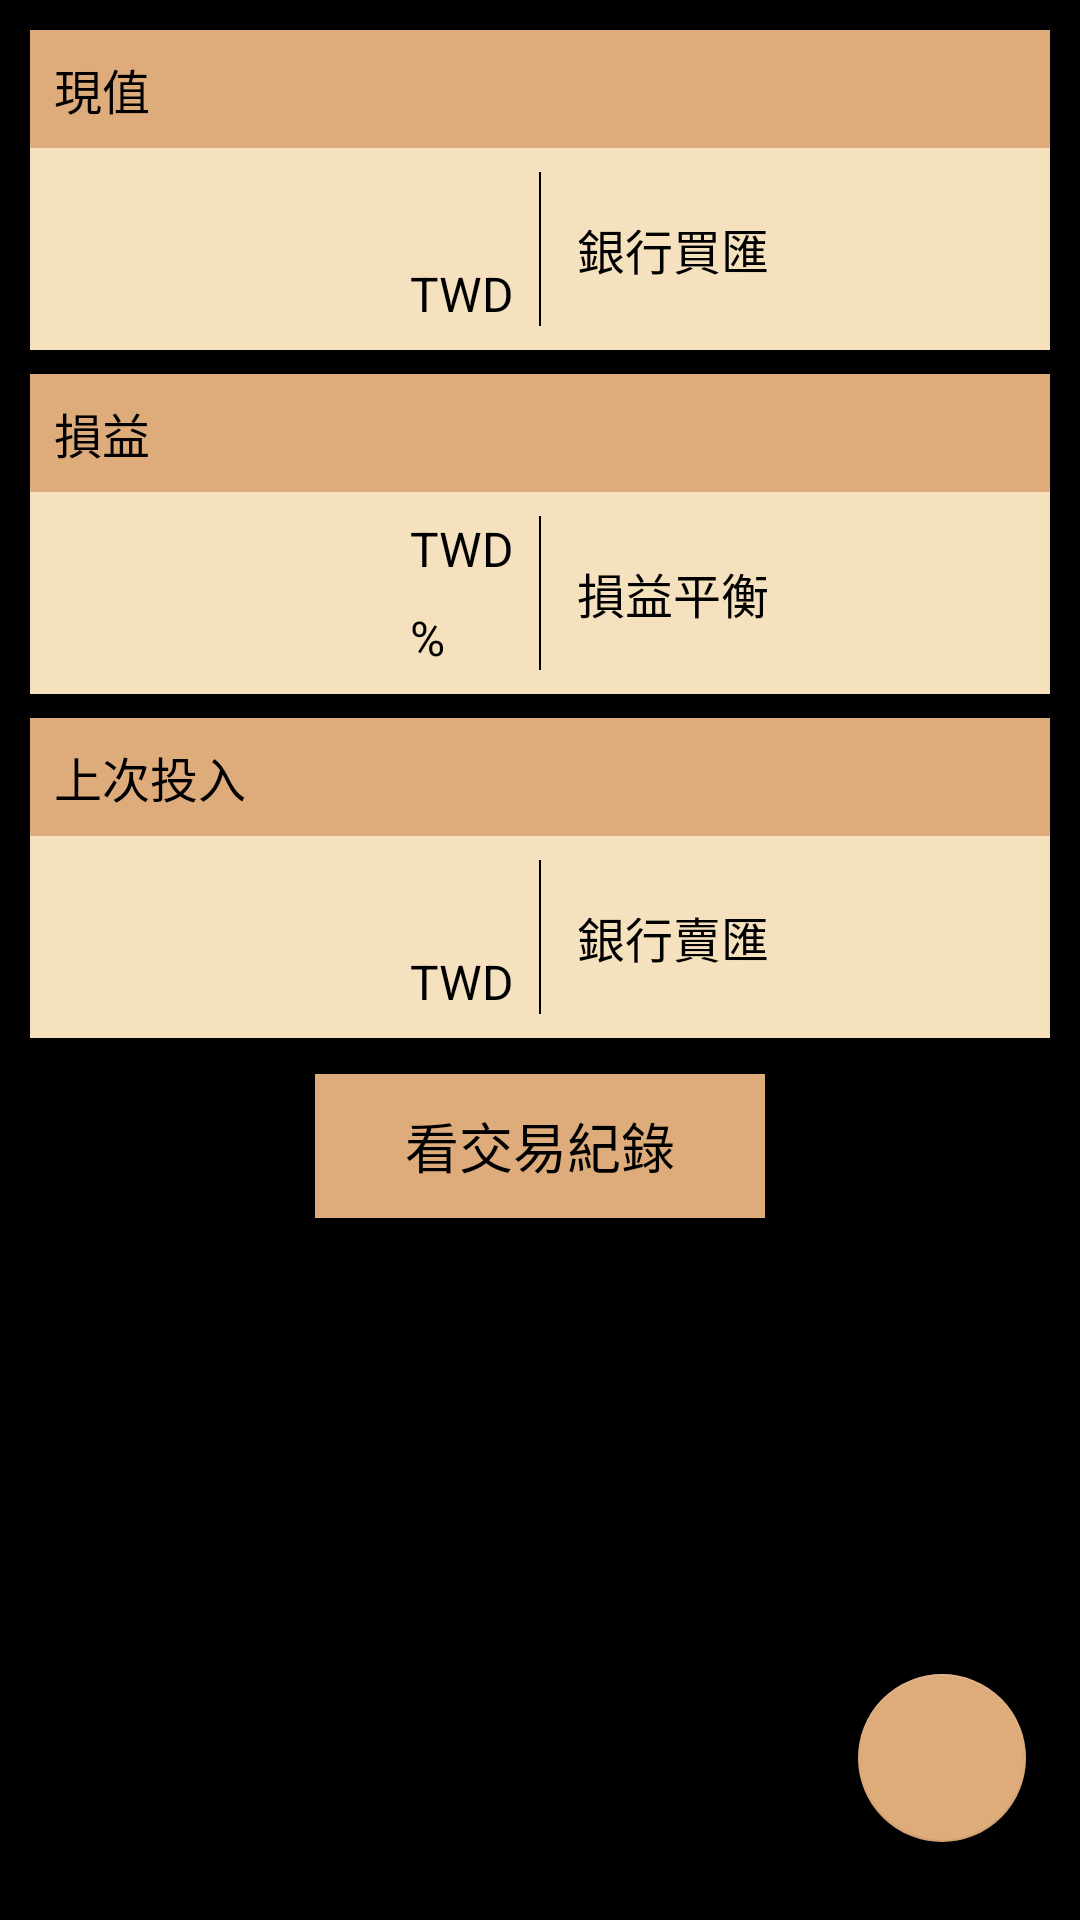

Reconstruct the res/layout file that produces this screen, plus the resources it refers to.
<!-- AndroidManifest.xml: application theme Theme.ForexLedger -->
<!-- res/layout/fragment_book_detail.xml -->
<?xml version="1.0" encoding="utf-8"?>
<androidx.constraintlayout.widget.ConstraintLayout
    xmlns:android="http://schemas.android.com/apk/res/android"
    xmlns:app="http://schemas.android.com/apk/res-auto"
    xmlns:tools="http://schemas.android.com/tools"
    android:layout_width="match_parent"
    android:layout_height="match_parent"
    android:padding="@dimen/parent_normal_padding">

    <FrameLayout
        android:id="@+id/layoutCurrentValue"
        android:layout_width="match_parent"
        android:layout_height="wrap_content"
        app:layout_constraintStart_toStartOf="parent"
        app:layout_constraintEnd_toEndOf="parent"
        app:layout_constraintTop_toTopOf="parent">
        <include layout="@layout/card_book_current_value" />
    </FrameLayout>

    <FrameLayout
        android:id="@+id/layoutProfit"
        android:layout_width="match_parent"
        android:layout_height="wrap_content"
        android:layout_marginTop="@dimen/widget_normal_spacing"
        app:layout_constraintStart_toStartOf="parent"
        app:layout_constraintEnd_toEndOf="parent"
        app:layout_constraintTop_toBottomOf="@id/layoutCurrentValue">
        <include layout="@layout/card_book_profit"/>
    </FrameLayout>

    <FrameLayout
        android:id="@+id/layoutLastInvest"
        android:layout_width="match_parent"
        android:layout_height="wrap_content"
        android:layout_marginTop="@dimen/widget_normal_spacing"
        app:layout_constraintStart_toStartOf="parent"
        app:layout_constraintEnd_toEndOf="parent"
        app:layout_constraintTop_toBottomOf="@id/layoutProfit">
        <include layout="@layout/card_book_last_invest"/>
    </FrameLayout>

    <androidx.appcompat.widget.AppCompatButton
        android:id="@+id/btnEntryList"
        android:layout_width="150dp"
        android:layout_height="wrap_content"
        app:layout_constraintStart_toStartOf="parent"
        app:layout_constraintEnd_toEndOf="parent"
        app:layout_constraintTop_toBottomOf="@id/layoutLastInvest"
        android:layout_marginTop="@dimen/widget_big_spacing"
        android:text="看交易紀錄"
        android:textSize="@dimen/font_size_1"
        android:textColor="@color/black"
        android:background="@color/brown"/>

    <com.google.android.material.floatingactionbutton.FloatingActionButton
        android:id="@+id/btnCreateEntry"
        android:layout_width="wrap_content"
        android:layout_height="wrap_content"
        android:layout_marginEnd="8dp"
        android:layout_marginBottom="16dp"
        android:src="@drawable/icon_write"
        app:tint="@null"
        app:layout_constraintEnd_toEndOf="parent"
        app:layout_constraintBottom_toBottomOf="parent"
        tools:ignore="ContentDescription" />

</androidx.constraintlayout.widget.ConstraintLayout>
<!-- res/layout/card_book_current_value.xml (included above) -->
<?xml version="1.0" encoding="utf-8"?>
<androidx.constraintlayout.widget.ConstraintLayout
    xmlns:android="http://schemas.android.com/apk/res/android"
    xmlns:app="http://schemas.android.com/apk/res-auto"
    android:layout_width="match_parent"
    android:layout_height="wrap_content"
    android:paddingBottom="@dimen/widget_normal_spacing"
    android:background="@color/brown3">

    <TextView
        android:id="@+id/textCurrentValue"
        android:layout_width="match_parent"
        android:layout_height="wrap_content"
        android:padding="@dimen/parent_small_padding"
        android:text="@string/current_value"
        android:textSize="@dimen/font_size_2"
        android:textColor="@color/black"
        android:background="@color/brown"
        app:layout_constraintStart_toStartOf="parent"
        app:layout_constraintTop_toTopOf="parent"/>

    <ImageView
        android:id="@+id/guideline"
        android:layout_width="0.5dp"
        android:layout_height="0dp"
        android:background="@color/black"
        app:layout_constraintStart_toStartOf="parent"
        app:layout_constraintEnd_toEndOf="parent"
        app:layout_constraintTop_toTopOf="@id/textCurrencyType"
        app:layout_constraintBottom_toBottomOf="parent"/>

    <TextView
        android:id="@+id/textCurrencyType"
        style="@style/BookInfoCardText"
        android:layout_marginEnd="@dimen/widget_normal_spacing"
        android:layout_marginTop="@dimen/widget_normal_spacing"
        app:layout_constraintEnd_toStartOf="@id/guideline"
        app:layout_constraintTop_toBottomOf="@id/textCurrentValue"/>

    <TextView
        android:id="@+id/textTWD"
        style="@style/BookInfoCardText"
        android:text="@string/symbol_twd"
        android:layout_marginTop="@dimen/widget_normal_spacing"
        app:layout_constraintEnd_toEndOf="@id/textCurrencyType"
        app:layout_constraintTop_toBottomOf="@id/textCurrencyType"/>

    <TextView
        android:id="@+id/textTWDCurrentValue"
        style="@style/BookInfoCardText"
        android:layout_marginEnd="@dimen/widget_normal_spacing"
        app:layout_constraintEnd_toStartOf="@id/textTWD"
        app:layout_constraintBottom_toBottomOf="@id/textTWD"/>

    <TextView
        android:id="@+id/textBalance"
        style="@style/BookInfoCardText"
        app:layout_constraintEnd_toEndOf="@id/textTWDCurrentValue"
        app:layout_constraintBottom_toBottomOf="@id/textCurrencyType"/>

    <TextView
        android:id="@+id/textExchangeRate"
        style="@style/BookInfoCardText"
        android:layout_marginStart="@dimen/widget_big_spacing"
        android:text="@string/bank_buying_rate"
        app:layout_constraintStart_toEndOf="@id/guideline"
        app:layout_constraintTop_toTopOf="@id/textCurrencyType"
        app:layout_constraintBottom_toBottomOf="@id/textTWD"/>

    <TextView
        android:id="@+id/textBuyingRate"
        style="@style/BookInfoCardText"
        app:layout_constraintStart_toEndOf="@id/textExchangeRate"
        app:layout_constraintEnd_toEndOf="parent"
        app:layout_constraintBottom_toBottomOf="@id/textExchangeRate"/>

</androidx.constraintlayout.widget.ConstraintLayout>
<!-- res/layout/card_book_profit.xml (included above) -->
<?xml version="1.0" encoding="utf-8"?>
<androidx.constraintlayout.widget.ConstraintLayout
    xmlns:android="http://schemas.android.com/apk/res/android"
    xmlns:app="http://schemas.android.com/apk/res-auto"
    android:layout_width="match_parent"
    android:layout_height="wrap_content"
    android:paddingBottom="@dimen/widget_normal_spacing"
    android:background="@color/brown3">

    <TextView
        android:id="@+id/textCurrentValue"
        android:layout_width="match_parent"
        android:layout_height="wrap_content"
        android:padding="@dimen/parent_small_padding"
        android:text="@string/profit"
        android:textSize="@dimen/font_size_2"
        android:textColor="@color/black"
        android:background="@color/brown"
        app:layout_constraintStart_toStartOf="parent"
        app:layout_constraintTop_toTopOf="parent"/>

    <ImageView
        android:id="@+id/guideline"
        android:layout_width="0.5dp"
        android:layout_height="0dp"
        android:background="@color/black"
        app:layout_constraintStart_toStartOf="parent"
        app:layout_constraintEnd_toEndOf="parent"
        app:layout_constraintTop_toTopOf="@id/textTWD"
        app:layout_constraintBottom_toBottomOf="parent"/>

    <TextView
        android:id="@+id/textTWD"
        style="@style/BookInfoCardText"
        android:layout_marginEnd="@dimen/widget_normal_spacing"
        android:layout_marginTop="@dimen/widget_normal_spacing"
        android:text="@string/symbol_twd"
        app:layout_constraintEnd_toStartOf="@id/guideline"
        app:layout_constraintTop_toBottomOf="@id/textCurrentValue"/>

    <TextView
        android:id="@+id/textPercentage"
        android:layout_width="wrap_content"
        android:layout_height="wrap_content"
        android:text="@string/symbol_percentage"
        android:textSize="@dimen/font_size_2"
        android:textColor="@color/black"
        android:layout_marginTop="@dimen/widget_normal_spacing"
        app:layout_constraintStart_toStartOf="@id/textTWD"
        app:layout_constraintTop_toBottomOf="@id/textTWD"/>

    <TextView
        android:id="@+id/textProfitRate"
        style="@style/BookInfoCardText"
        android:layout_marginEnd="@dimen/widget_normal_spacing"
        app:layout_constraintEnd_toStartOf="@id/textPercentage"
        app:layout_constraintBottom_toBottomOf="@id/textPercentage"/>

    <TextView
        android:id="@+id/textTWDProfit"
        style="@style/BookInfoCardText"
        app:layout_constraintEnd_toEndOf="@id/textProfitRate"
        app:layout_constraintBottom_toBottomOf="@id/textTWD"/>

    <TextView
        android:id="@+id/textBreakEvenPointLabel"
        style="@style/BookInfoCardText"
        android:layout_marginStart="@dimen/widget_big_spacing"
        android:text="@string/break_even_point"
        app:layout_constraintStart_toEndOf="@id/guideline"
        app:layout_constraintTop_toTopOf="@id/textTWD"
        app:layout_constraintBottom_toBottomOf="@id/textPercentage"/>

    <TextView
        android:id="@+id/textBreakEvenPointValue"
        style="@style/BookInfoCardText"
        app:layout_constraintStart_toEndOf="@id/textBreakEvenPointLabel"
        app:layout_constraintEnd_toEndOf="parent"
        app:layout_constraintBottom_toBottomOf="@id/textBreakEvenPointLabel"/>

</androidx.constraintlayout.widget.ConstraintLayout>
<!-- res/layout/card_book_last_invest.xml (included above) -->
<?xml version="1.0" encoding="utf-8"?>
<androidx.constraintlayout.widget.ConstraintLayout
    xmlns:android="http://schemas.android.com/apk/res/android"
    xmlns:app="http://schemas.android.com/apk/res-auto"
    android:layout_width="match_parent"
    android:layout_height="wrap_content"
    android:paddingBottom="@dimen/widget_normal_spacing"
    android:background="@color/brown3">

    <TextView
        android:id="@+id/textLastInvest"
        android:layout_width="match_parent"
        android:layout_height="wrap_content"
        android:padding="@dimen/parent_small_padding"
        android:text="@string/last_invest"
        android:textSize="@dimen/font_size_2"
        android:textColor="@color/black"
        android:background="@color/brown"
        app:layout_constraintStart_toStartOf="parent"
        app:layout_constraintTop_toTopOf="parent"/>

    <ImageView
        android:id="@+id/guideline"
        android:layout_width="0.5dp"
        android:layout_height="0dp"
        android:background="@color/black"
        app:layout_constraintStart_toStartOf="parent"
        app:layout_constraintEnd_toEndOf="parent"
        app:layout_constraintTop_toTopOf="@id/textCurrencyType"
        app:layout_constraintBottom_toBottomOf="parent"/>

    <TextView
        android:id="@+id/textCurrencyType"
        style="@style/BookInfoCardText"
        android:layout_marginEnd="@dimen/widget_normal_spacing"
        android:layout_marginTop="@dimen/widget_normal_spacing"
        app:layout_constraintEnd_toStartOf="@id/guideline"
        app:layout_constraintTop_toBottomOf="@id/textLastInvest"/>

    <TextView
        android:id="@+id/textTWD"
        style="@style/BookInfoCardText"
        android:text="@string/symbol_twd"
        android:layout_marginTop="@dimen/widget_normal_spacing"
        app:layout_constraintEnd_toEndOf="@id/textCurrencyType"
        app:layout_constraintTop_toBottomOf="@id/textCurrencyType"/>

    <TextView
        android:id="@+id/textTWDInvest"
        style="@style/BookInfoCardText"
        android:layout_marginEnd="@dimen/widget_normal_spacing"
        app:layout_constraintEnd_toStartOf="@id/textTWD"
        app:layout_constraintBottom_toBottomOf="@id/textTWD"/>

    <TextView
        android:id="@+id/textForeignInvest"
        style="@style/BookInfoCardText"
        app:layout_constraintEnd_toEndOf="@id/textTWDInvest"
        app:layout_constraintBottom_toBottomOf="@id/textCurrencyType"/>

    <TextView
        android:id="@+id/textExchangeRate"
        style="@style/BookInfoCardText"
        android:layout_marginStart="@dimen/widget_big_spacing"
        android:text="@string/bank_selling_rate"
        app:layout_constraintStart_toEndOf="@id/guideline"
        app:layout_constraintTop_toTopOf="@id/textCurrencyType"
        app:layout_constraintBottom_toBottomOf="@id/textTWD"/>

    <TextView
        android:id="@+id/textSellingRate"
        style="@style/BookInfoCardText"
        app:layout_constraintStart_toEndOf="@id/textExchangeRate"
        app:layout_constraintEnd_toEndOf="parent"
        app:layout_constraintBottom_toBottomOf="@id/textExchangeRate"/>

</androidx.constraintlayout.widget.ConstraintLayout>
<!-- resources referenced by this layout -->
<resources>
  <color name="black">#FF000000</color>
  <color name="brown">#DEAB7A</color>
  <color name="brown3">#F6E1BE</color>
  <dimen name="font_size_1">18sp</dimen>
  <dimen name="font_size_2">16sp</dimen>
  <dimen name="parent_normal_padding">10dp</dimen>
  <dimen name="parent_small_padding">8dp</dimen>
  <dimen name="widget_big_spacing">12dp</dimen>
  <dimen name="widget_normal_spacing">8dp</dimen>
  <string name="bank_buying_rate">銀行買匯</string>
  <string name="bank_selling_rate">銀行賣匯</string>
  <string name="break_even_point">損益平衡</string>
  <string name="current_value">現值</string>
  <string name="last_invest">上次投入</string>
  <string name="profit">損益</string>
  <string name="symbol_percentage">%</string>
  <string name="symbol_twd">TWD</string>
  <style name="BookInfoCardText">
          <item name="android:layout_width">wrap_content</item>
          <item name="android:layout_height">wrap_content</item>
          <item name="android:textSize">@dimen/font_size_2</item>
          <item name="android:textColor">@color/black</item>
      </style>
  <style name="Theme.ForexLedger" parent="Theme.MaterialComponents.DayNight.DarkActionBar">
          <item name="colorPrimary">@color/brown</item>
          <item name="colorPrimaryVariant">@color/brown1</item>
          <item name="colorOnPrimary">@color/white</item>
  
          <item name="colorSecondary">@color/brown</item> 
          <item name="colorSecondaryVariant">@color/teal_700</item>
          <item name="colorOnSecondary">@color/black</item>
  
          
          <item name="android:statusBarColor" tools:targetApi="l">?attr/colorPrimaryVariant</item>
  
          <item name="windowActionBar">false</item>
          <item name="windowNoTitle">true</item>
          <item name="android:windowBackground">@color/black</item> 
      </style>
  <color name="brown1">#A85128</color>
  <color name="white">#FFFFFFFF</color>
  <color name="teal_700">#FF018786</color>
</resources>
